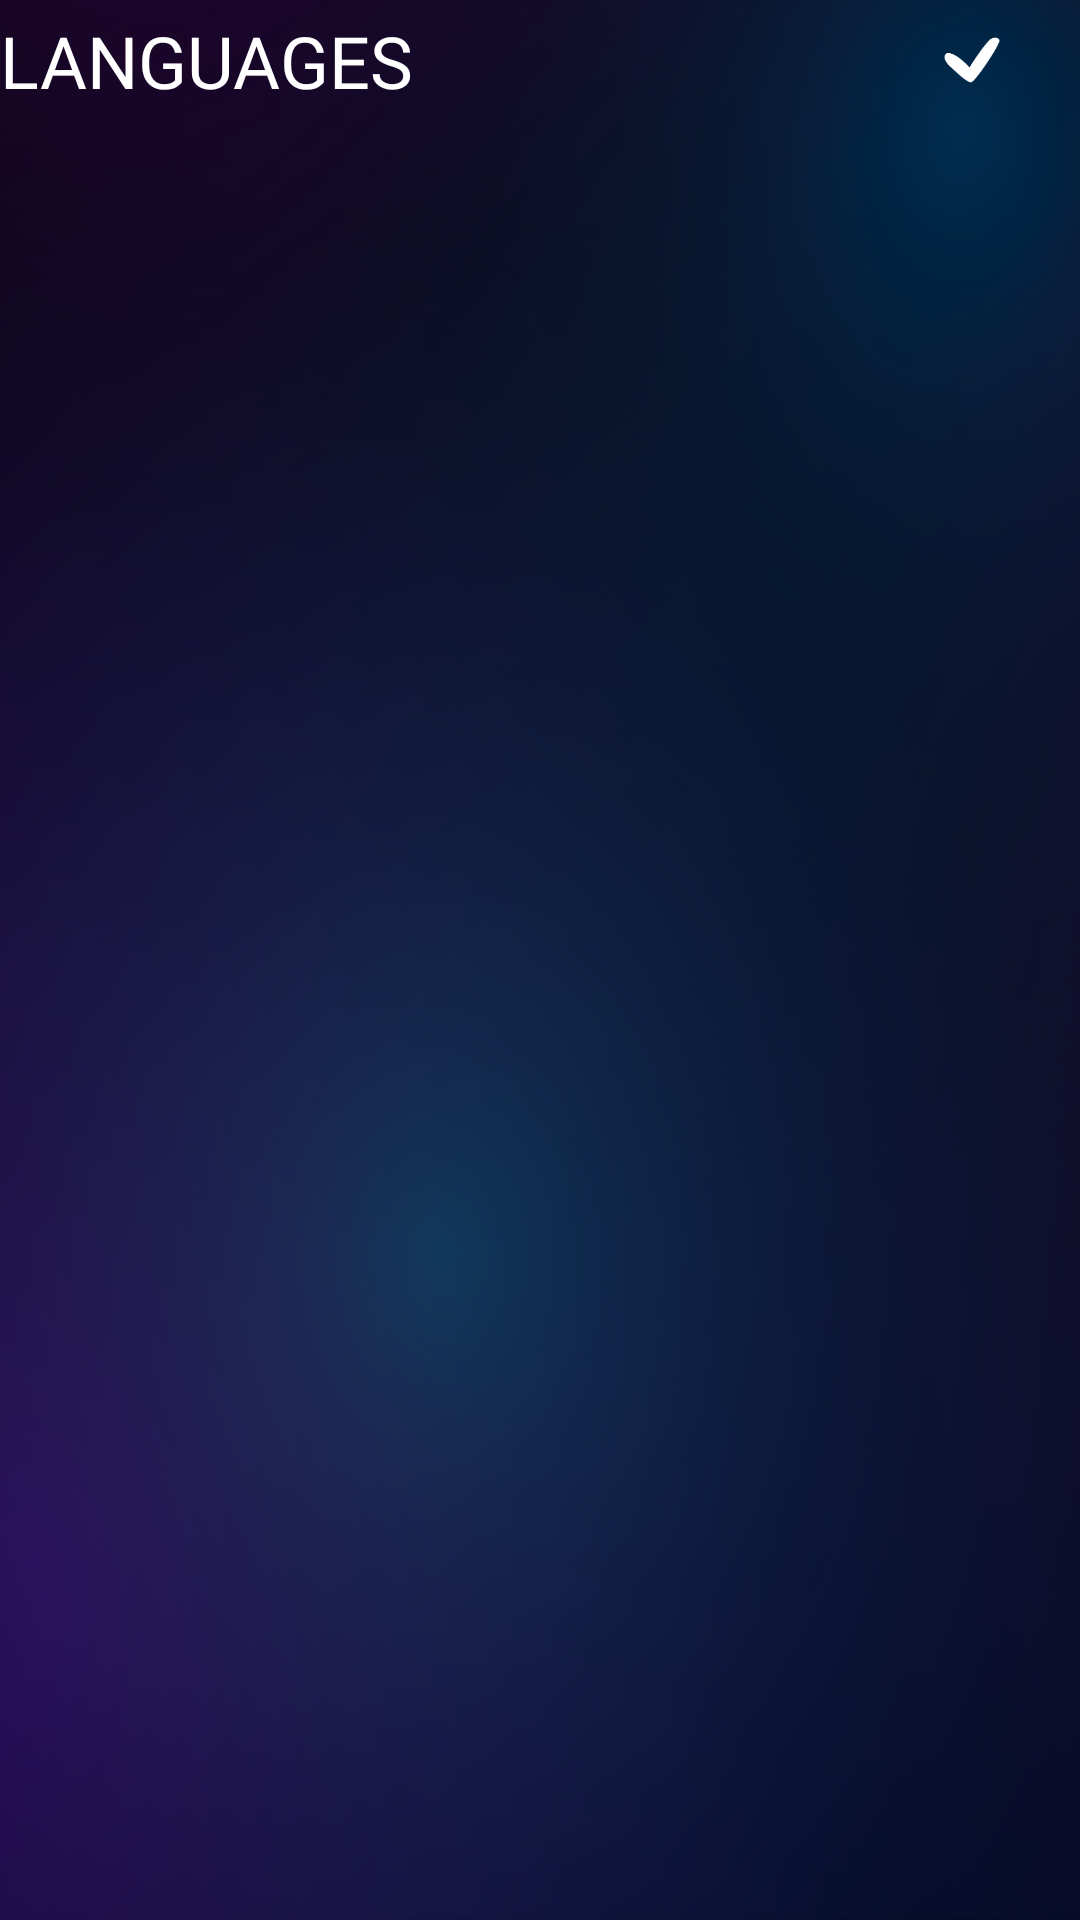

Reconstruct the res/layout file that produces this screen, plus the resources it refers to.
<!-- AndroidManifest.xml: application theme Theme.Ghost_detector -->
<!-- res/layout/activity_language_start.xml -->
<?xml version="1.0" encoding="utf-8"?>
<androidx.constraintlayout.widget.ConstraintLayout xmlns:android="http://schemas.android.com/apk/res/android"
    xmlns:app="http://schemas.android.com/apk/res-auto"
    android:layout_width="match_parent"
    android:background="@drawable/bg"
    android:layout_height="match_parent">

    <androidx.constraintlayout.widget.ConstraintLayout
        android:id="@+id/clHeader"
        android:layout_width="match_parent"
        android:layout_height="40dp"
        app:layout_constraintStart_toStartOf="parent"
        app:layout_constraintEnd_toEndOf="parent"
        app:layout_constraintTop_toTopOf="parent">

        <TextView
            android:id="@+id/tvTitle"
            android:layout_width="0dp"
            android:layout_height="wrap_content"
            android:layout_marginHorizontal="@dimen/_12sdp"
            android:fontFamily="@font/digitalt"
            android:gravity="start"
            android:text="@string/languages"
            android:textColor="@color/white"
            android:textSize="24sp"
            app:layout_constraintEnd_toStartOf="@+id/ivGone"
            app:layout_constraintBottom_toBottomOf="parent"
            app:layout_constraintStart_toStartOf="parent"
            app:layout_constraintTop_toTopOf="parent" />

        <ImageView
            android:id="@+id/ivGone"
            android:layout_width="40dp"
            android:layout_height="40dp"
            android:layout_marginEnd="16dp"
            android:src="@drawable/img_setting_tick"
            android:visibility="visible"
            app:layout_constraintBottom_toBottomOf="parent"
            app:layout_constraintEnd_toEndOf="parent"
            app:layout_constraintTop_toTopOf="parent" />
    </androidx.constraintlayout.widget.ConstraintLayout>

    <androidx.recyclerview.widget.RecyclerView
        android:id="@+id/rcv_lang_start"
        android:layout_width="match_parent"
        android:layout_height="0dp"
        android:layout_margin="@dimen/_12sdp"
        android:overScrollMode="never"
        android:scrollbars="none"
        app:layout_constraintBottom_toBottomOf="parent"
        app:layout_constraintEnd_toEndOf="parent"
        app:layout_constraintStart_toStartOf="parent"
        app:layout_constraintTop_toBottomOf="@+id/clHeader" />
</androidx.constraintlayout.widget.ConstraintLayout>
<!-- resources referenced by this layout -->
<resources>
  <color name="white">#FFFFFFFF</color>
  <!-- drawable bg: png bitmap (drawable, 168114 bytes) -->
  <!-- drawable img_setting_tick: png bitmap (drawable, 1227 bytes) -->
  <string name="languages">LANGUAGES</string>
</resources>
